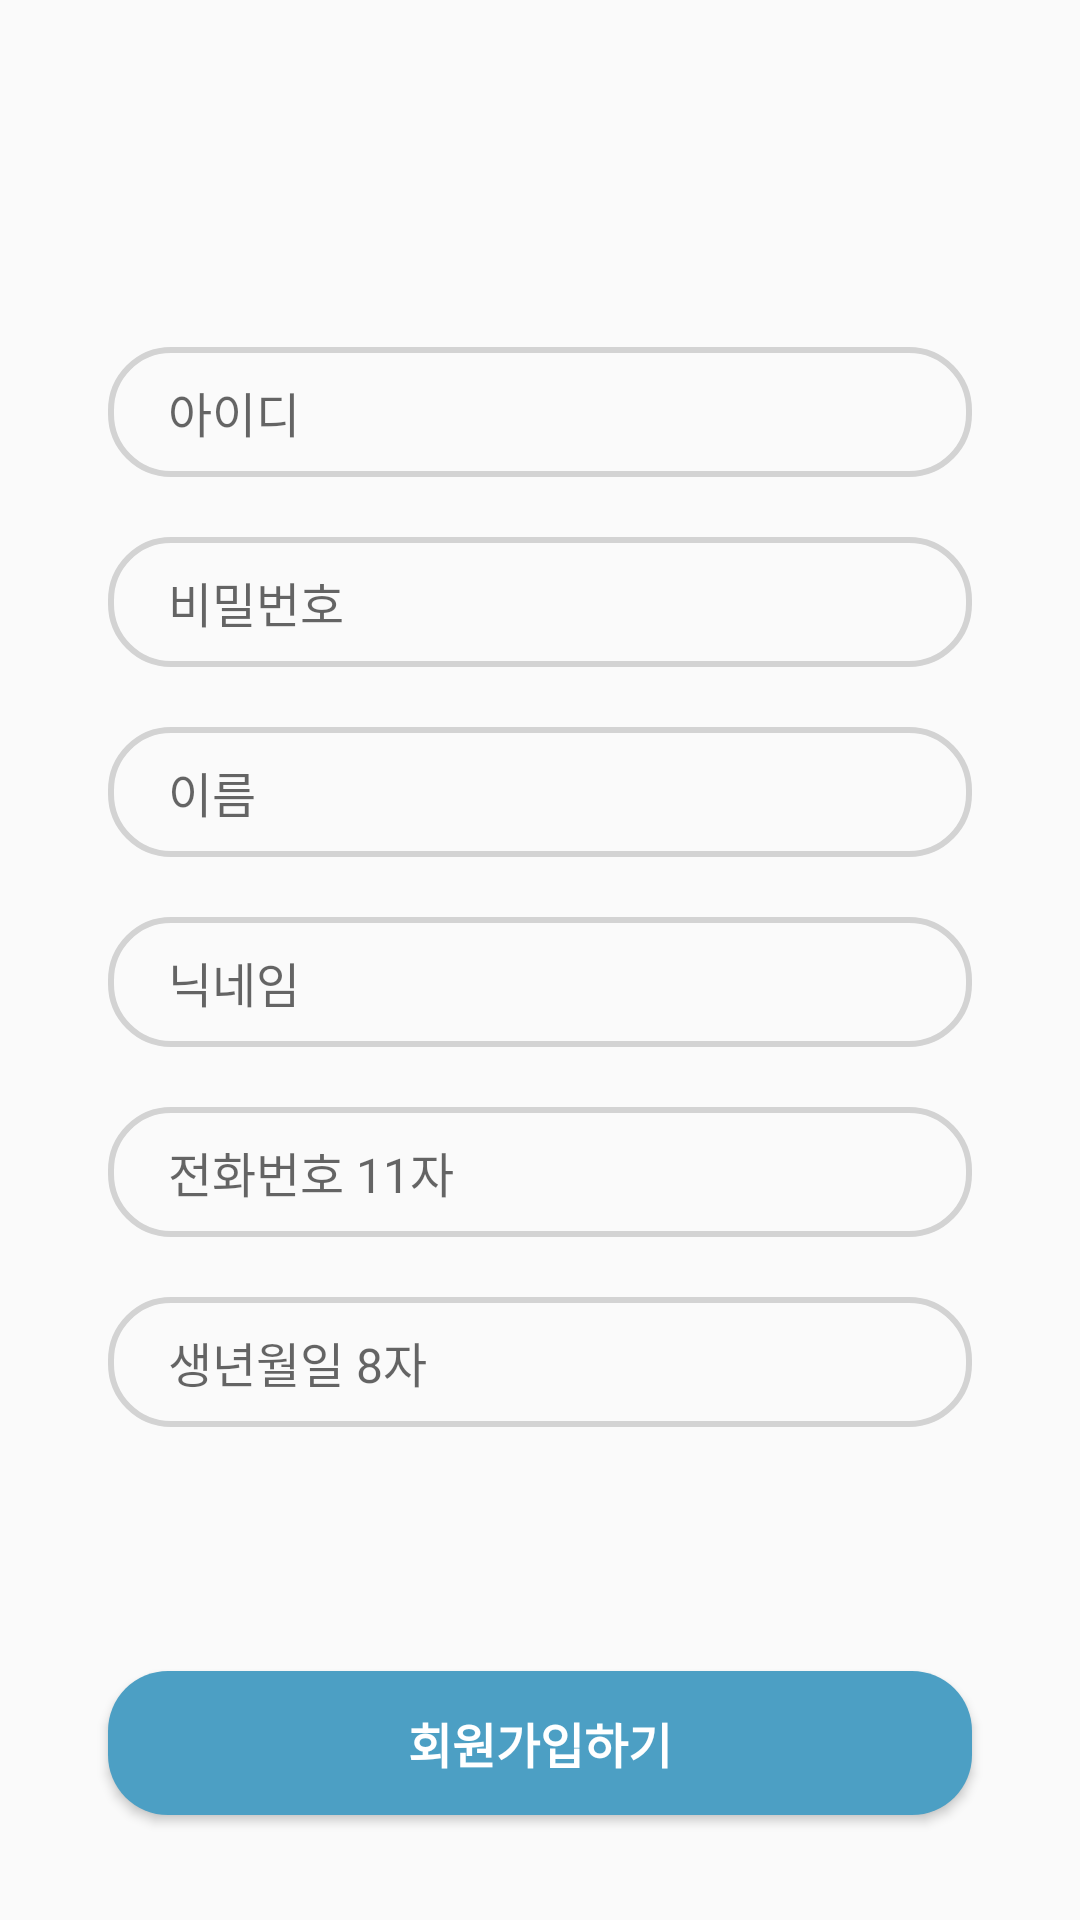

Produce the Android XML layout that renders to this screen, including the resource entries it uses.
<!-- AndroidManifest.xml: application theme Theme.OhMyJuus -->
<!-- res/layout/signup_tab_fragment.xml -->
<?xml version="1.0" encoding="utf-8"?>
<androidx.constraintlayout.widget.ConstraintLayout xmlns:android="http://schemas.android.com/apk/res/android"
    android:layout_width="match_parent"
    android:layout_height="match_parent"
    xmlns:app="http://schemas.android.com/apk/res-auto">

    <EditText
        android:id="@+id/inputId"
        android:layout_width="0dp"
        android:layout_height="wrap_content"
        android:hint="아이디"
        android:paddingLeft="20dp"
        android:paddingTop="10dp"
        android:paddingBottom="10dp"
        android:textSize="16sp"
        android:background="@drawable/edit_text_bg"
        app:layout_constraintVertical_bias="1"
        android:layout_marginBottom="20dp"
        app:layout_constraintBottom_toTopOf="@+id/inputPw"
        app:layout_constraintEnd_toEndOf="parent"
        app:layout_constraintHorizontal_bias="0.5"
        app:layout_constraintStart_toStartOf="parent"
        app:layout_constraintTop_toTopOf="parent"
        app:layout_constraintWidth_percent="0.8"/>

    <EditText
        android:id="@+id/inputPw"
        android:layout_width="0dp"
        android:layout_height="wrap_content"
        app:layout_constraintWidth_percent="0.8"
        app:layout_constraintVertical_bias="0.3"
        app:layout_constraintHorizontal_bias="0.5"
        android:hint="비밀번호"
        android:textSize="16sp"
        android:paddingLeft="20dp"
        android:paddingTop="10dp"
        android:paddingBottom="10dp"
        android:background="@drawable/edit_text_bg"
        app:layout_constraintBottom_toBottomOf="parent"
        app:layout_constraintEnd_toEndOf="parent"
        app:layout_constraintStart_toStartOf="parent"
        app:layout_constraintTop_toTopOf="parent" />

    <EditText
        android:id="@+id/inputName"
        android:layout_width="0dp"
        android:layout_height="wrap_content"
        app:layout_constraintWidth_percent="0.8"
        app:layout_constraintHorizontal_bias="0.5"
        android:hint="이름"
        android:textSize="16sp"
        android:paddingLeft="20dp"
        android:paddingTop="10dp"
        android:paddingBottom="10dp"
        app:layout_constraintVertical_bias="0"
        android:layout_marginTop="20dp"
        android:background="@drawable/edit_text_bg"
        app:layout_constraintBottom_toBottomOf="parent"
        app:layout_constraintEnd_toEndOf="parent"
        app:layout_constraintStart_toStartOf="parent"
        app:layout_constraintTop_toBottomOf="@+id/inputPw" />

    <EditText
        android:id="@+id/inputNick"
        android:layout_width="0dp"
        android:layout_height="wrap_content"
        app:layout_constraintWidth_percent="0.8"
        app:layout_constraintHorizontal_bias="0.5"
        android:hint="닉네임"
        android:textSize="16sp"
        android:paddingLeft="20dp"
        android:paddingTop="10dp"
        android:paddingBottom="10dp"
        app:layout_constraintVertical_bias="0"
        android:layout_marginTop="20dp"
        android:background="@drawable/edit_text_bg"
        app:layout_constraintBottom_toBottomOf="parent"
        app:layout_constraintEnd_toEndOf="parent"
        app:layout_constraintStart_toStartOf="parent"
        app:layout_constraintTop_toBottomOf="@+id/inputName" />

    <EditText
        android:id="@+id/inputMobile"
        android:layout_width="0dp"
        android:layout_height="wrap_content"
        app:layout_constraintWidth_percent="0.8"
        app:layout_constraintHorizontal_bias="0.5"
        android:hint="전화번호 11자"
        android:textSize="16sp"
        android:paddingLeft="20dp"
        android:paddingTop="10dp"
        android:paddingBottom="10dp"
        app:layout_constraintVertical_bias="0"
        android:layout_marginTop="20dp"
        android:background="@drawable/edit_text_bg"
        app:layout_constraintBottom_toBottomOf="parent"
        app:layout_constraintEnd_toEndOf="parent"
        app:layout_constraintStart_toStartOf="parent"
        app:layout_constraintTop_toBottomOf="@+id/inputNick" />

    <EditText
        android:id="@+id/inputBirth"
        android:layout_width="0dp"
        android:layout_height="wrap_content"
        app:layout_constraintWidth_percent="0.8"
        app:layout_constraintHorizontal_bias="0.5"
        android:hint="생년월일 8자"
        android:textSize="16sp"
        android:paddingLeft="20dp"
        android:paddingTop="10dp"
        android:paddingBottom="10dp"
        app:layout_constraintVertical_bias="0"
        android:layout_marginTop="20dp"
        android:background="@drawable/edit_text_bg"
        app:layout_constraintBottom_toBottomOf="parent"
        app:layout_constraintEnd_toEndOf="parent"
        app:layout_constraintStart_toStartOf="parent"
        app:layout_constraintTop_toBottomOf="@+id/inputMobile" />

    <Button
        android:id="@+id/signUpButton"
        android:layout_width="0dp"
        android:layout_height="wrap_content"
        android:background="@drawable/button_bg"
        android:text="회원가입하기"
        android:textColor="@color/white"
        android:textSize="16sp"
        android:textStyle="bold"
        app:layout_constraintBottom_toBottomOf="parent"
        app:layout_constraintEnd_toEndOf="parent"
        app:layout_constraintStart_toStartOf="parent"
        app:layout_constraintTop_toBottomOf="@+id/inputBirth"
        app:layout_constraintVertical_bias="0.7"
        app:layout_constraintWidth_percent="0.8" />

</androidx.constraintlayout.widget.ConstraintLayout>
<!-- resources referenced by this layout -->
<resources>
  <color name="white">#FFFFFFFF</color>
  <!-- drawable button_bg (drawable) -->
  <?xml version="1.0" encoding="utf-8"?>
  <shape xmlns:android="http://schemas.android.com/apk/res/android">
  
      <corners android:radius="20dp"/>
  
      <solid android:color="@color/main"/>
  
  </shape>
  <!-- drawable edit_text_bg (drawable) -->
  <?xml version="1.0" encoding="utf-8"?>
  <shape xmlns:android="http://schemas.android.com/apk/res/android">
  
      <corners android:radius="20dp" />
  
      <stroke
          android:width="2dp"
          android:color="#D3D3D3" />
  </shape>
  <style name="Theme.OhMyJuus" parent="Theme.AppCompat.Light.NoActionBar">
          
          <item name="colorPrimary">@color/main</item>
          <item name="colorPrimaryVariant">@color/main</item>
          <item name="colorOnPrimary">@color/white</item>
          
          <item name="colorSecondary">@color/teal_200</item>
          <item name="colorSecondaryVariant">@color/teal_700</item>
          <item name="colorOnSecondary">@color/text2</item>
          
          <item name="android:statusBarColor" tools:targetApi="l">?attr/colorPrimaryVariant</item>
          
      </style>
  <color name="main">#4C9FC4</color>
  <color name="teal_200">#FF03DAC5</color>
  <color name="teal_700">#FF018786</color>
  <color name="text2">#979797</color>
</resources>
